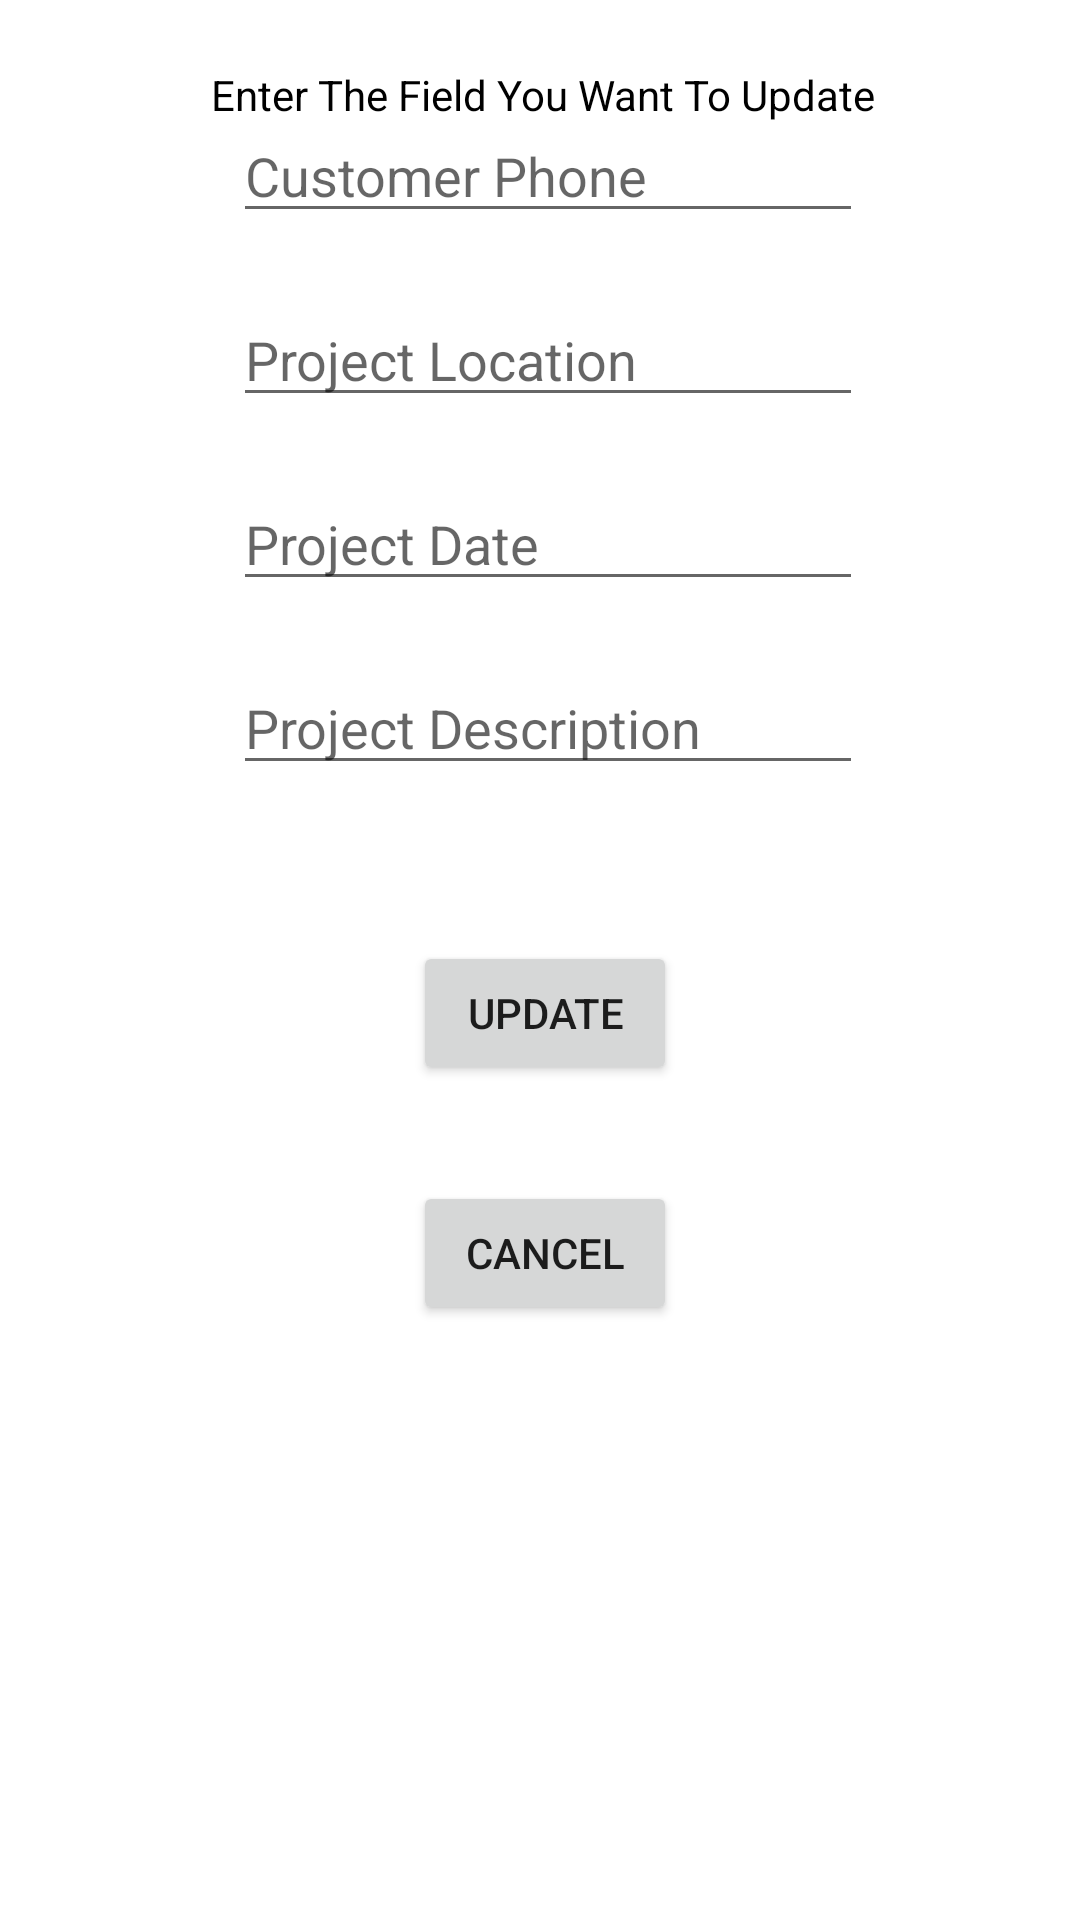

Android layout source for this screen:
<!-- AndroidManifest.xml: application theme Theme.CarpentryShop -->
<!-- res/layout/update_proj.xml -->
<?xml version="1.0" encoding="utf-8"?>
<androidx.constraintlayout.widget.ConstraintLayout xmlns:android="http://schemas.android.com/apk/res/android"
    xmlns:app="http://schemas.android.com/apk/res-auto"
    xmlns:tools="http://schemas.android.com/tools"
    android:layout_width="match_parent"
    android:layout_height="match_parent"
    android:background="@drawable/backgroundimage">

    <EditText
        android:id="@+id/editTextUpdateProjName"
        android:layout_width="wrap_content"
        android:layout_height="wrap_content"
        android:layout_marginTop="30dp"
        android:layout_marginBottom="637dp"
        android:ems="10"
        android:hint="Customer Name"
        android:inputType="textPersonName"
        app:layout_constraintBottom_toBottomOf="parent"
        app:layout_constraintEnd_toEndOf="@+id/textView21"
        app:layout_constraintStart_toStartOf="@+id/textView21"
        app:layout_constraintTop_toBottomOf="@+id/textView21" />

    <EditText
        android:id="@+id/editTextUpdateProjPhone"
        android:layout_width="wrap_content"
        android:layout_height="wrap_content"
        android:layout_marginTop="20dp"
        android:ems="10"
        android:hint="Customer Phone"
        android:inputType="textPersonName"
        app:layout_constraintEnd_toEndOf="@+id/editTextUpdateProjName"
        app:layout_constraintStart_toStartOf="@+id/editTextUpdateProjName"
        app:layout_constraintTop_toBottomOf="@+id/editTextUpdateProjName" />

    <EditText
        android:id="@+id/editTextUpdateProjLoc"
        android:layout_width="wrap_content"
        android:layout_height="wrap_content"
        android:layout_marginTop="20dp"
        android:ems="10"
        android:hint="Project Location"
        android:inputType="textPersonName"
        app:layout_constraintEnd_toEndOf="@+id/editTextUpdateProjPhone"
        app:layout_constraintStart_toStartOf="@+id/editTextUpdateProjPhone"
        app:layout_constraintTop_toBottomOf="@+id/editTextUpdateProjPhone" />

    <EditText
        android:id="@+id/editTextUpdateProjDate"
        android:layout_width="wrap_content"
        android:layout_height="wrap_content"
        android:layout_marginTop="20dp"
        android:ems="10"
        android:hint="Project Date"
        android:inputType="textPersonName"
        app:layout_constraintEnd_toEndOf="@+id/editTextUpdateProjLoc"
        app:layout_constraintStart_toStartOf="@+id/editTextUpdateProjLoc"
        app:layout_constraintTop_toBottomOf="@+id/editTextUpdateProjLoc" />

    <EditText
        android:id="@+id/editTextUpdateProjDesc"
        android:layout_width="wrap_content"
        android:layout_height="wrap_content"
        android:layout_marginTop="20dp"
        android:ems="10"
        android:hint="Project Description"
        android:inputType="textPersonName"
        app:layout_constraintEnd_toEndOf="@+id/editTextUpdateProjDate"
        app:layout_constraintStart_toStartOf="@+id/editTextUpdateProjDate"
        app:layout_constraintTop_toBottomOf="@+id/editTextUpdateProjDate" />

    <Button
        android:id="@+id/buttonUpdateOk"
        android:layout_width="wrap_content"
        android:layout_height="wrap_content"
        android:layout_marginTop="52dp"
        android:text="Update"
        app:layout_constraintEnd_toEndOf="@+id/editTextUpdateProjDesc"
        app:layout_constraintHorizontal_bias="0.491"
        app:layout_constraintStart_toStartOf="@+id/editTextUpdateProjDesc"
        app:layout_constraintTop_toBottomOf="@+id/editTextUpdateProjDesc" />

    <Button
        android:id="@+id/buttonCancelUpdate"
        android:layout_width="wrap_content"
        android:layout_height="wrap_content"
        android:layout_marginTop="32dp"
        android:text="Cancel"
        app:layout_constraintEnd_toEndOf="@+id/buttonUpdateOk"
        app:layout_constraintHorizontal_bias="0.0"
        app:layout_constraintStart_toStartOf="@+id/buttonUpdateOk"
        app:layout_constraintTop_toBottomOf="@+id/buttonUpdateOk" />

    <TextView
        android:id="@+id/textView21"
        android:layout_width="wrap_content"
        android:layout_height="wrap_content"
        android:layout_marginStart="179dp"
        android:layout_marginTop="22dp"
        android:layout_marginEnd="174dp"
        android:text="Enter The Field You Want To Update "
        android:textColor="#000000"
        app:layout_constraintEnd_toEndOf="parent"
        app:layout_constraintStart_toStartOf="parent"
        app:layout_constraintTop_toTopOf="parent" />
</androidx.constraintlayout.widget.ConstraintLayout>
<!-- resources referenced by this layout -->
<resources>
  <style name="Theme.CarpentryShop" parent="Theme.MaterialComponents.DayNight.DarkActionBar">
          
          <item name="colorPrimary">@color/purple_500</item>
          <item name="colorPrimaryVariant">@color/purple_700</item>
          <item name="colorOnPrimary">@color/white</item>
          
          <item name="colorSecondary">@color/teal_200</item>
          <item name="colorSecondaryVariant">@color/teal_700</item>
          <item name="colorOnSecondary">@color/black</item>
          
          <item name="android:statusBarColor">?attr/colorPrimaryVariant</item>
          
      </style>
  <!-- not gathered from this repository: default colours our renderer supplied (Android Studio template values) -->
  <color name="purple_500">#FF6200EE</color>
  <color name="purple_700">#FF3700B3</color>
  <color name="teal_200">#FF03DAC5</color>
  <color name="teal_700">#FF018786</color>
  <color name="black">#FF000000</color>
  <color name="white">#FFFFFFFF</color>
</resources>
